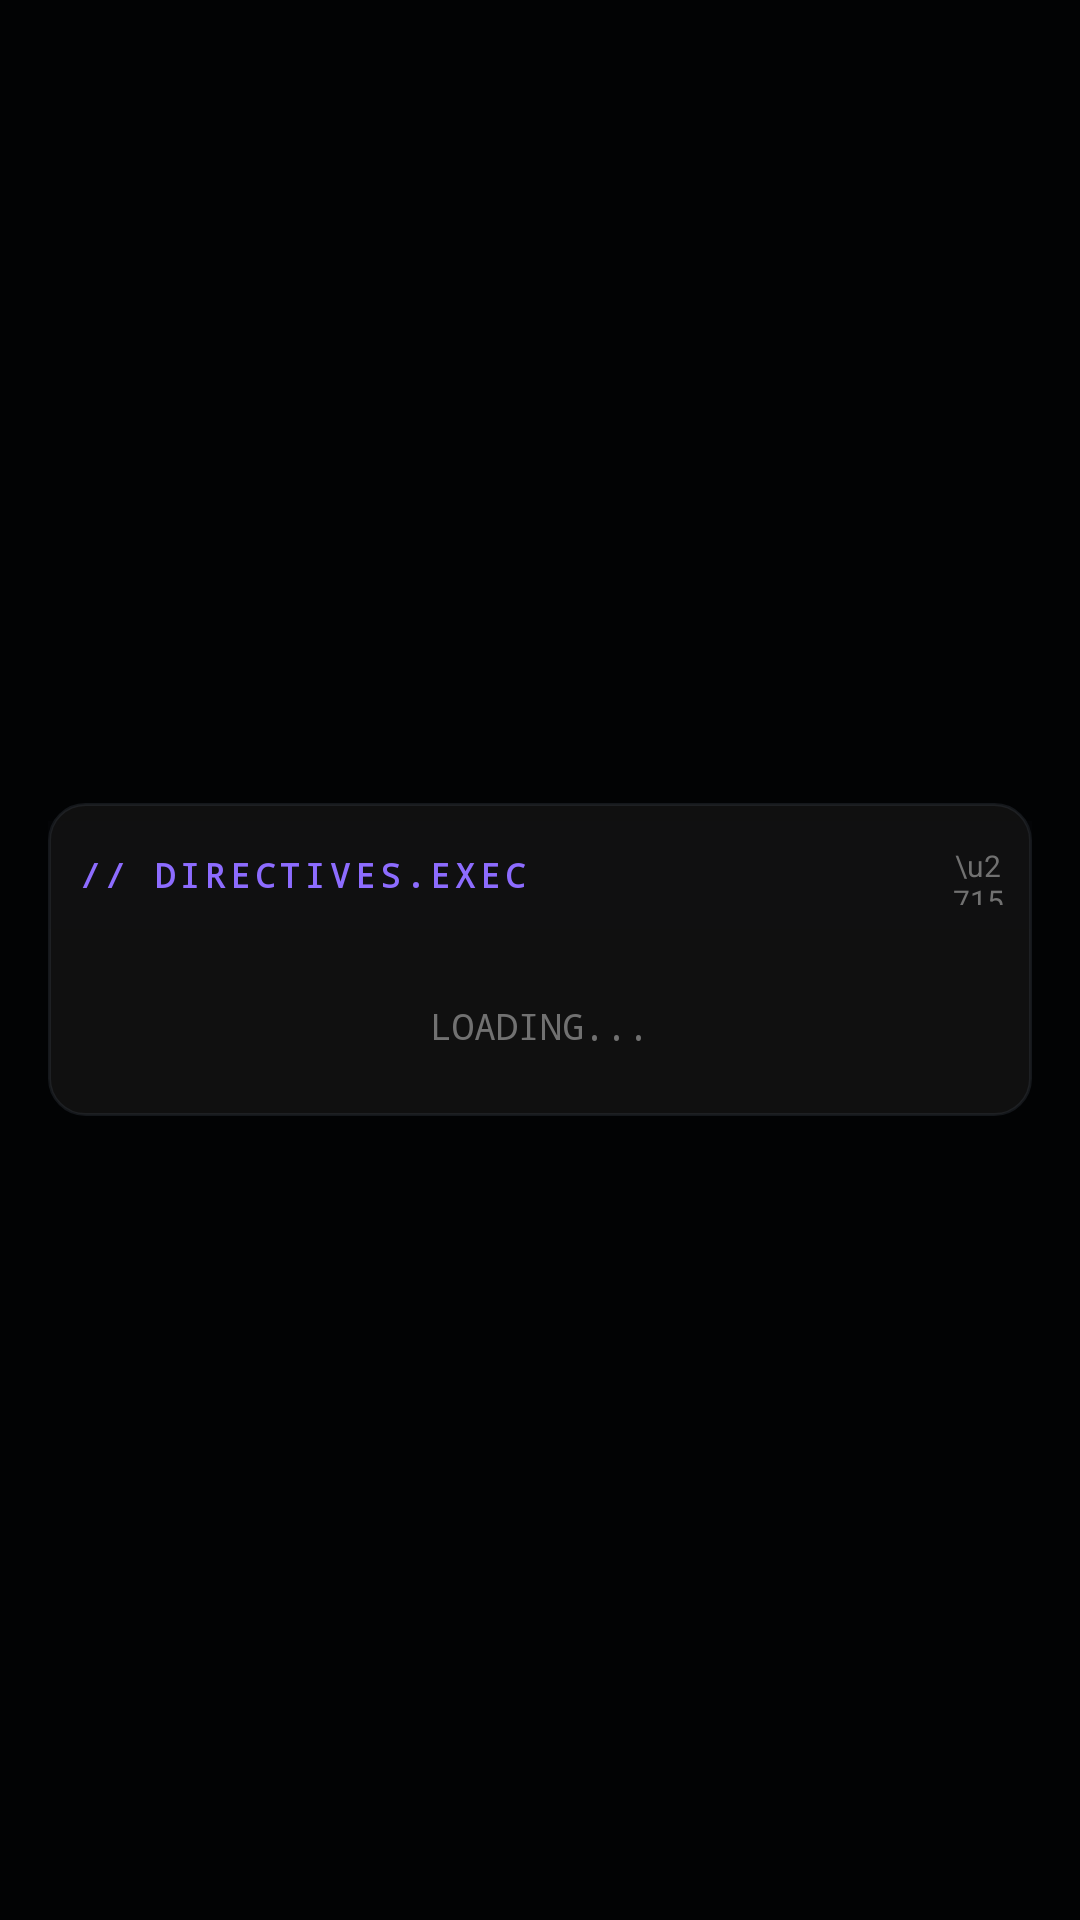

Produce the Android XML layout that renders to this screen, including the resource entries it uses.
<!-- AndroidManifest.xml: application theme Theme.V07 -->
<!-- res/layout/overlay_checklist.xml -->
<?xml version="1.0" encoding="utf-8"?>
<FrameLayout xmlns:android="http://schemas.android.com/apk/res/android"
    android:id="@+id/checklist_backdrop"
    android:layout_width="match_parent"
    android:layout_height="match_parent"
    android:background="#D9000000">

    <LinearLayout
        android:layout_width="match_parent"
        android:layout_height="wrap_content"
        android:layout_gravity="center"
        android:orientation="vertical"
        android:background="@drawable/overlay_card_bg"
        android:elevation="16dp"
        android:layout_margin="16dp"
        android:clickable="true"
        android:focusable="true"
        android:paddingTop="6dp"
        android:paddingBottom="6dp">

        <LinearLayout
            android:layout_width="match_parent"
            android:layout_height="wrap_content"
            android:orientation="horizontal"
            android:gravity="center_vertical"
            android:paddingStart="10dp"
            android:paddingEnd="8dp"
            android:paddingTop="8dp"
            android:paddingBottom="8dp"
            android:background="#1A191C21">

            <TextView
                android:layout_width="0dp"
                android:layout_height="wrap_content"
                android:layout_weight="1"
                android:text="// DIRECTIVES.EXEC"
                android:textSize="11sp"
                android:textStyle="bold"
                android:textColor="#8D6CFF"
                android:fontFamily="monospace"
                android:letterSpacing="0.15" />

            <TextView
                android:id="@+id/checklist_close"
                android:layout_width="20dp"
                android:layout_height="20dp"
                android:gravity="center"
                android:text="\u2715"
                android:textSize="10sp"
                android:textColor="#717171"
                android:clickable="true"
                android:focusable="true"
                android:contentDescription="Close" />
        </LinearLayout>

        <ScrollView
            android:layout_width="match_parent"
            android:layout_height="wrap_content"
            android:maxHeight="320dp"
            android:overScrollMode="never">

            <LinearLayout
                android:id="@+id/checklist_items_container"
                android:layout_width="match_parent"
                android:layout_height="wrap_content"
                android:orientation="vertical"
                android:paddingStart="6dp"
                android:paddingEnd="6dp"
                android:paddingTop="4dp"
                android:paddingBottom="4dp" />
        </ScrollView>

        <TextView
            android:id="@+id/checklist_empty"
            android:layout_width="match_parent"
            android:layout_height="wrap_content"
            android:text="NO_DIRECTIVES_FOUND"
            android:textSize="12sp"
            android:textColor="#717171"
            android:fontFamily="monospace"
            android:gravity="center"
            android:padding="16dp"
            android:visibility="gone" />

        <TextView
            android:id="@+id/checklist_loading"
            android:layout_width="match_parent"
            android:layout_height="wrap_content"
            android:text="LOADING..."
            android:textSize="12sp"
            android:textColor="#717171"
            android:fontFamily="monospace"
            android:gravity="center"
            android:padding="16dp" />

    </LinearLayout>
</FrameLayout>
<!-- resources referenced by this layout -->
<resources>
  <!-- drawable overlay_card_bg (drawable) -->
  <?xml version="1.0" encoding="utf-8"?>
  <shape xmlns:android="http://schemas.android.com/apk/res/android"
      android:shape="rectangle">
      <solid android:color="#E6121212" />
      <corners android:radius="12dp" />
      <stroke
          android:width="1dp"
          android:color="#4D414752" />
  </shape>
  <style name="Theme.V07" parent="Theme.AppCompat.DayNight.NoActionBar">
          <item name="android:windowBackground">#0B111E</item>
          <item name="android:statusBarColor">#0B111E</item>
          <item name="android:navigationBarColor">#0B111E</item>
          <item name="android:windowLightNavigationBar">false</item>
          <item name="android:windowLightStatusBar">false</item>
          <item name="android:windowFullscreen">false</item>
      </style>
</resources>
